Image classification data set "Air Dataset" (omarusama8882/MSc.-CNN-Acceleration-on-FPGA- on GitHub). Class labels (4): airplane, airport, no ship, ship.

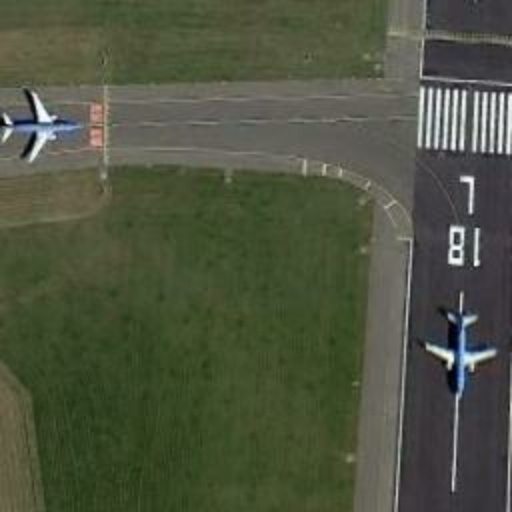
Label: airplane

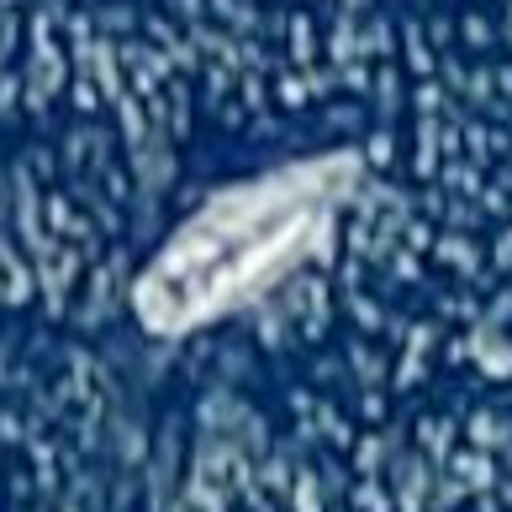
Label: ship

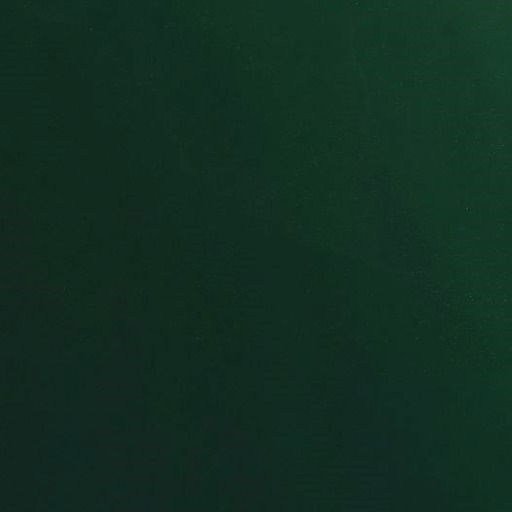
Label: no ship

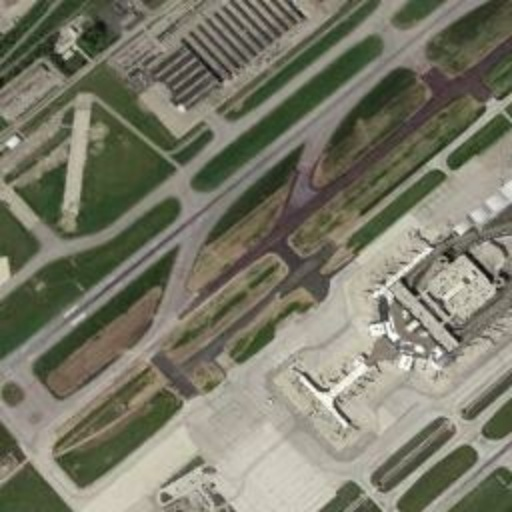
Label: airport

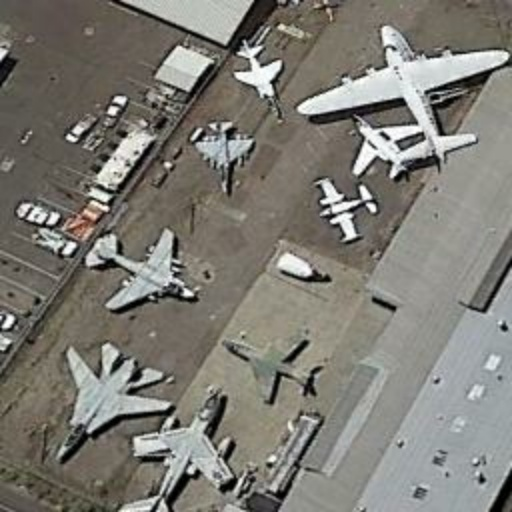
Label: airplane

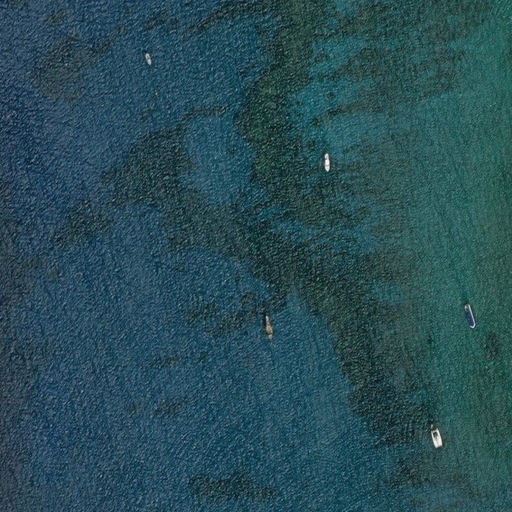
Label: ship
